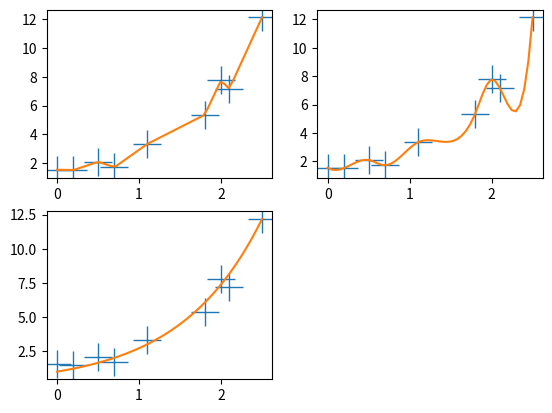

This chart was generated by the following Python code:
import numpy
import random
import math
import matplotlib.pyplot as plt
import scipy.interpolate

dane_x = numpy.array([0,0.2,0.5,0.7,1.1,1.8,2.0,2.1,2.5])
dane_y = [math.exp(x) + random.uniform(-1,1) for x in dane_x]
plt.subplot(2,2,1)
plt.plot(dane_x,dane_y,marker='+',linestyle='None',markersize=20)


x = numpy.linspace(0,2.5)

f1 = scipy.interpolate.interp1d(dane_x,dane_y)
y1 = f1(x)
plt.plot(x,y1,marker='None')

f2 = scipy.interpolate.interp1d(dane_x,dane_y,kind='cubic')
y2 = f2(x)
plt.subplot(2,2,2)
plt.plot(dane_x,dane_y,marker='+',linestyle='None',markersize=20)
plt.plot(x,y2,marker='None')

y_eksponens = numpy.exp(x)
plt.subplot(2,2,3)
plt.plot(dane_x,dane_y,marker='+',linestyle='None',markersize=20)
plt.plot(x,y_eksponens)

plt.show()
